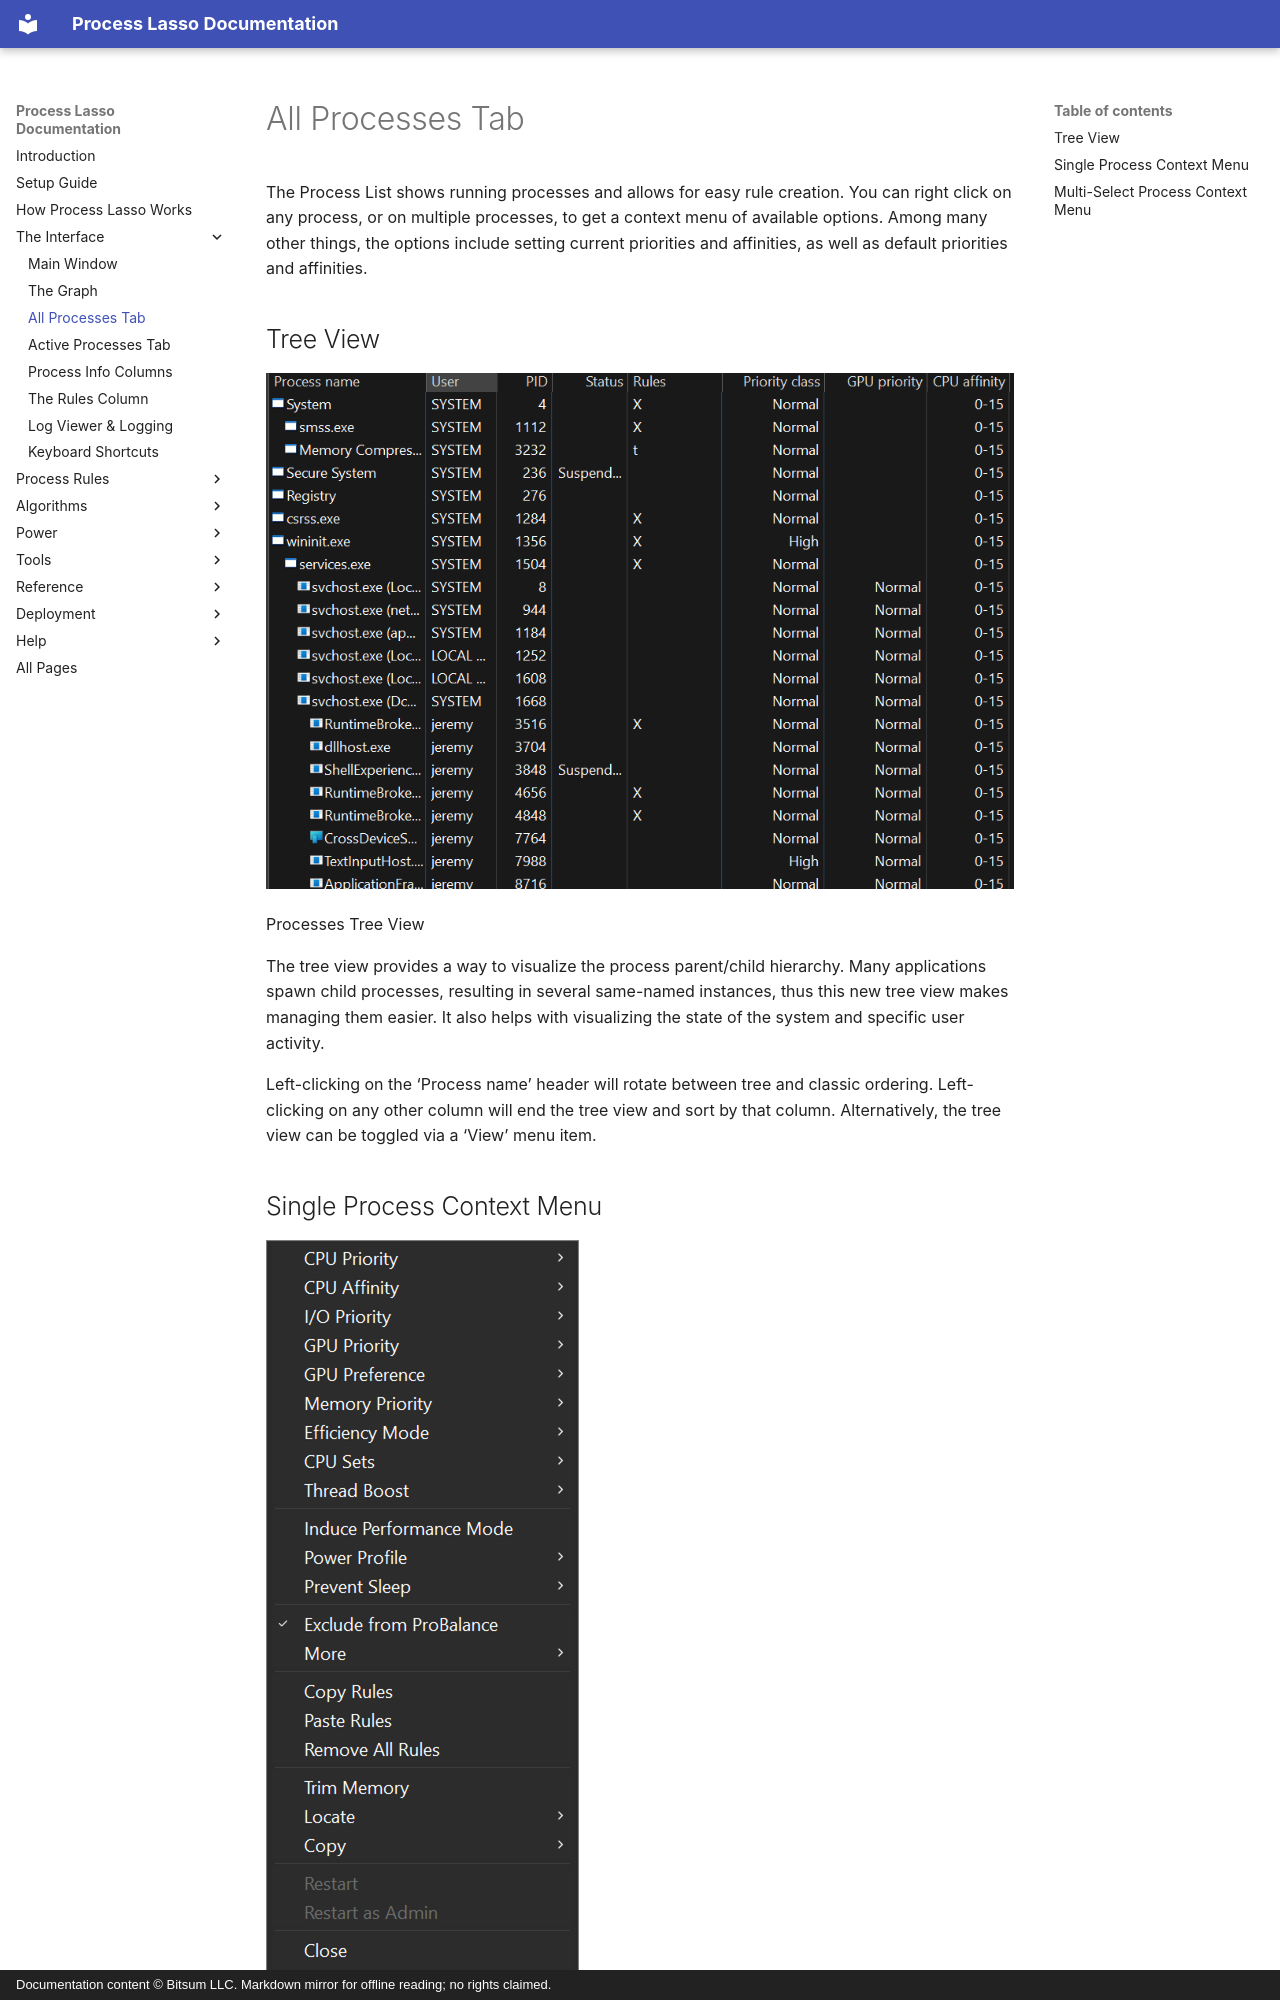

repository: Vstory/ProcessLasso-Docs · page: interface/all-processes.html · generator: mkdocs · copyright: Documentation content © Bitsum LLC. Markdown mirror for offline reading; no rights claimed.

<!-- source: https://bitsum.com/apps/process-lasso/docs/interface/all-processes/ -->

# All Processes Tab

The Process List shows running processes and allows for easy rule creation. You can right click on any process, or on multiple processes, to get a context menu of available options. Among many other things, the options include setting current priorities and affinities, as well as default priorities and affinities.

## Tree View

![Processes Tree View](../media/tree-view.png)

Processes Tree View

The tree view provides a way to visualize the process parent/child hierarchy. Many applications spawn child processes, resulting in several same-named instances, thus this new tree view makes managing them easier. It also helps with visualizing the state of the system and specific user activity.

Left-clicking on the ‘Process name’ header will rotate between tree and classic ordering. Left-clicking on any other column will end the tree view and sort by that column. Alternatively, the tree view can be toggled via a ‘View’ menu item.
